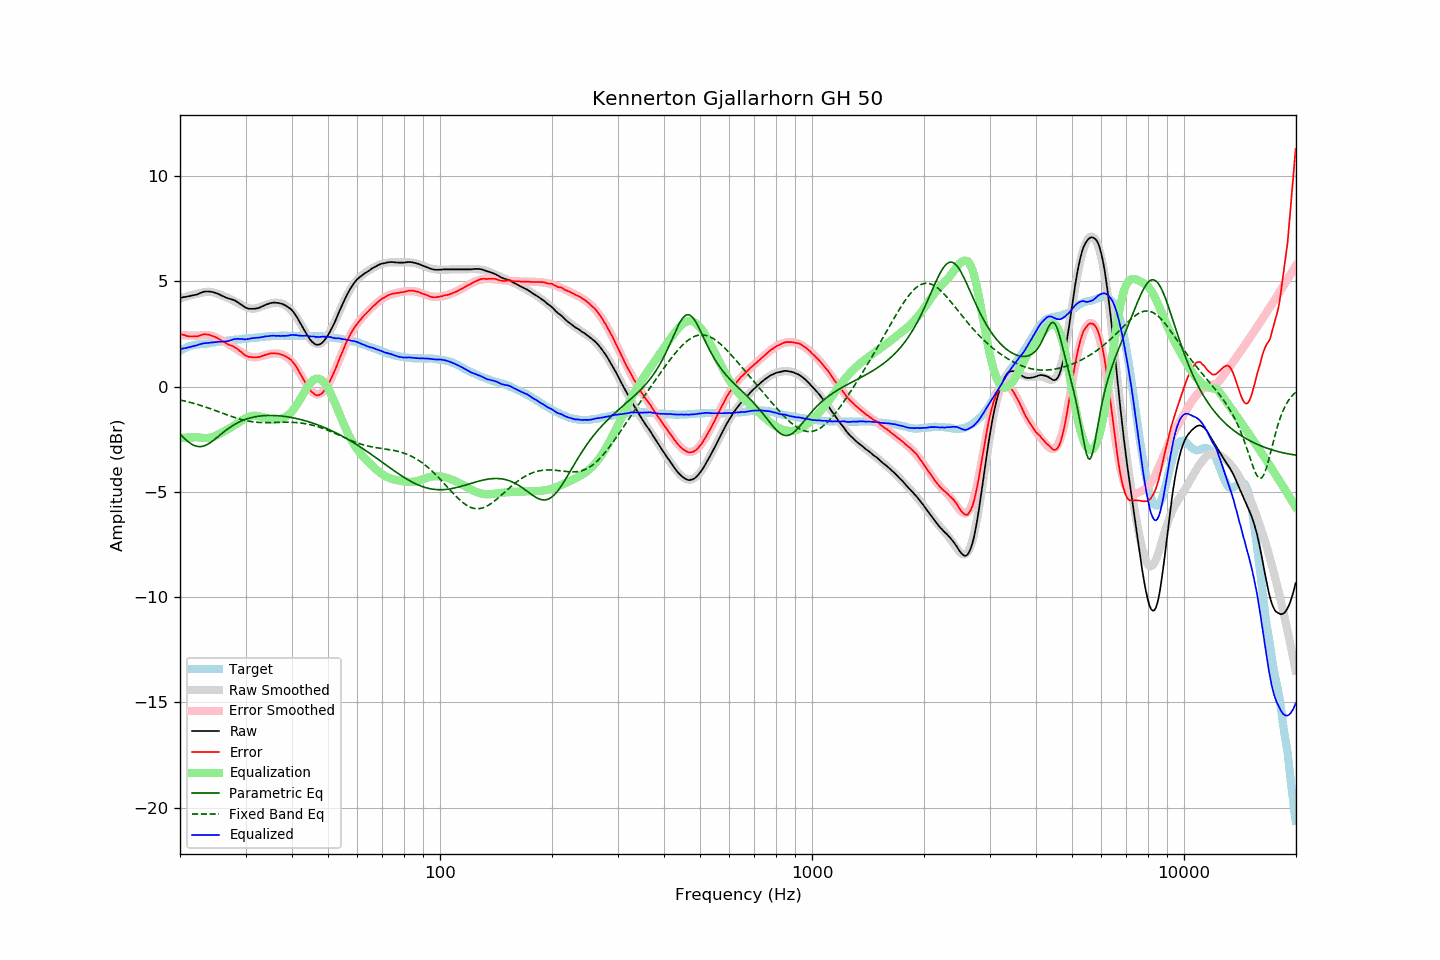

The data file committed next to this chart (first rows):
frequency, raw, error, smoothed, error_smoothed, equalization, parametric_eq, fixed_band_eq, equalized_raw, equalized_smoothed, target
20.00, 4.21, 2.50, 4.18, 2.45, -2.45, -2.26, -0.64, 1.77, 1.73, 1.71
20.20, 4.22, 2.47, 4.20, 2.44, -2.44, -2.34, -0.66, 1.78, 1.76, 1.75
20.40, 4.24, 2.45, 4.23, 2.44, -2.44, -2.41, -0.67, 1.81, 1.79, 1.79
20.61, 4.25, 2.44, 4.25, 2.43, -2.43, -2.48, -0.69, 1.82, 1.82, 1.82
20.81, 4.26, 2.41, 4.28, 2.43, -2.43, -2.55, -0.71, 1.83, 1.85, 1.86
21.02, 4.28, 2.39, 4.30, 2.43, -2.43, -2.62, -0.73, 1.86, 1.87, 1.90
21.23, 4.29, 2.38, 4.32, 2.42, -2.42, -2.67, -0.75, 1.87, 1.90, 1.92
21.44, 4.31, 2.38, 4.34, 2.42, -2.42, -2.73, -0.77, 1.89, 1.92, 1.94
21.66, 4.33, 2.38, 4.36, 2.42, -2.42, -2.77, -0.79, 1.91, 1.94, 1.96
21.87, 4.34, 2.38, 4.38, 2.42, -2.42, -2.81, -0.81, 1.93, 1.96, 1.97
22.09, 4.36, 2.38, 4.39, 2.41, -2.41, -2.83, -0.83, 1.95, 1.98, 1.99
22.31, 4.38, 2.39, 4.41, 2.41, -2.41, -2.85, -0.86, 1.97, 1.99, 2.00
22.54, 4.42, 2.42, 4.43, 2.42, -2.42, -2.86, -0.88, 2.00, 2.01, 2.00
22.76, 4.45, 2.44, 4.45, 2.43, -2.43, -2.85, -0.90, 2.02, 2.02, 2.01
22.99, 4.48, 2.47, 4.47, 2.44, -2.44, -2.84, -0.93, 2.04, 2.02, 2.01
23.22, 4.50, 2.48, 4.48, 2.45, -2.45, -2.82, -0.95, 2.05, 2.03, 2.02
23.45, 4.51, 2.48, 4.49, 2.45, -2.45, -2.79, -0.98, 2.06, 2.04, 2.03
23.69, 4.51, 2.47, 4.50, 2.45, -2.45, -2.75, -1.00, 2.07, 2.05, 2.04
23.92, 4.51, 2.46, 4.50, 2.44, -2.44, -2.71, -1.03, 2.07, 2.06, 2.05
24.16, 4.50, 2.43, 4.49, 2.42, -2.42, -2.66, -1.06, 2.08, 2.07, 2.07
24.40, 4.49, 2.40, 4.48, 2.40, -2.40, -2.60, -1.09, 2.09, 2.08, 2.09
24.65, 4.47, 2.38, 4.46, 2.38, -2.38, -2.55, -1.11, 2.10, 2.09, 2.09
24.89, 4.45, 2.35, 4.44, 2.34, -2.34, -2.49, -1.14, 2.11, 2.10, 2.10
25.14, 4.42, 2.31, 4.42, 2.31, -2.31, -2.42, -1.17, 2.12, 2.11, 2.11
25.39, 4.39, 2.27, 4.39, 2.27, -2.27, -2.36, -1.20, 2.13, 2.12, 2.12
25.65, 4.35, 2.21, 4.36, 2.23, -2.23, -2.30, -1.23, 2.13, 2.13, 2.14
25.91, 4.31, 2.17, 4.33, 2.19, -2.19, -2.23, -1.25, 2.13, 2.14, 2.14
26.16, 4.28, 2.13, 4.30, 2.15, -2.15, -2.17, -1.28, 2.14, 2.15, 2.15
26.43, 4.24, 2.09, 4.27, 2.11, -2.11, -2.11, -1.31, 2.14, 2.16, 2.16
26.69, 4.21, 2.05, 4.24, 2.07, -2.07, -2.06, -1.34, 2.15, 2.17, 2.17
26.96, 4.18, 2.00, 4.20, 2.02, -2.02, -2.00, -1.37, 2.16, 2.18, 2.19
27.23, 4.16, 1.97, 4.17, 1.98, -1.98, -1.95, -1.39, 2.18, 2.19, 2.20
27.50, 4.14, 1.94, 4.13, 1.93, -1.93, -1.90, -1.42, 2.21, 2.20, 2.20
27.77, 4.12, 1.92, 4.09, 1.88, -1.88, -1.85, -1.45, 2.24, 2.21, 2.20
28.05, 4.09, 1.87, 4.05, 1.83, -1.83, -1.80, -1.47, 2.26, 2.22, 2.22
28.33, 4.04, 1.82, 4.01, 1.78, -1.78, -1.76, -1.50, 2.26, 2.23, 2.22
28.62, 4.00, 1.77, 3.97, 1.73, -1.73, -1.72, -1.52, 2.27, 2.23, 2.23
28.90, 3.94, 1.70, 3.93, 1.68, -1.68, -1.68, -1.54, 2.26, 2.24, 2.24
29.19, 3.89, 1.65, 3.89, 1.64, -1.64, -1.64, -1.57, 2.26, 2.25, 2.24
29.48, 3.84, 1.57, 3.85, 1.59, -1.59, -1.61, -1.59, 2.25, 2.26, 2.27
29.78, 3.78, 1.51, 3.81, 1.54, -1.54, -1.58, -1.60, 2.24, 2.27, 2.27
30.08, 3.74, 1.47, 3.77, 1.50, -1.50, -1.55, -1.62, 2.24, 2.27, 2.28
30.38, 3.71, 1.44, 3.74, 1.46, -1.46, -1.53, -1.64, 2.25, 2.28, 2.28
30.68, 3.69, 1.40, 3.72, 1.43, -1.43, -1.51, -1.65, 2.26, 2.29, 2.29
30.99, 3.69, 1.40, 3.71, 1.41, -1.41, -1.49, -1.66, 2.28, 2.30, 2.29
31.30, 3.69, 1.39, 3.70, 1.39, -1.39, -1.47, -1.68, 2.30, 2.30, 2.30
31.61, 3.69, 1.38, 3.70, 1.39, -1.39, -1.45, -1.69, 2.31, 2.31, 2.31
31.93, 3.70, 1.38, 3.71, 1.39, -1.39, -1.43, -1.69, 2.31, 2.32, 2.32
32.24, 3.71, 1.39, 3.73, 1.40, -1.40, -1.42, -1.70, 2.32, 2.33, 2.32
32.57, 3.73, 1.40, 3.75, 1.41, -1.41, -1.41, -1.71, 2.32, 2.34, 2.34
32.89, 3.76, 1.42, 3.77, 1.43, -1.43, -1.40, -1.71, 2.33, 2.35, 2.35
33.22, 3.80, 1.45, 3.80, 1.45, -1.45, -1.39, -1.71, 2.35, 2.35, 2.35
33.55, 3.83, 1.47, 3.83, 1.47, -1.47, -1.39, -1.72, 2.36, 2.36, 2.36
33.89, 3.87, 1.50, 3.86, 1.49, -1.49, -1.38, -1.72, 2.38, 2.37, 2.37
34.23, 3.90, 1.52, 3.89, 1.51, -1.51, -1.38, -1.72, 2.39, 2.38, 2.38
34.57, 3.92, 1.53, 3.92, 1.53, -1.53, -1.37, -1.72, 2.39, 2.38, 2.39
34.92, 3.95, 1.57, 3.94, 1.55, -1.55, -1.37, -1.71, 2.40, 2.39, 2.39
35.27, 3.97, 1.58, 3.96, 1.56, -1.56, -1.37, -1.71, 2.41, 2.40, 2.39
35.62, 3.98, 1.58, 3.97, 1.57, -1.57, -1.38, -1.71, 2.41, 2.40, 2.40
35.97, 3.98, 1.58, 3.98, 1.57, -1.57, -1.38, -1.71, 2.41, 2.40, 2.40
... 635 more rows
